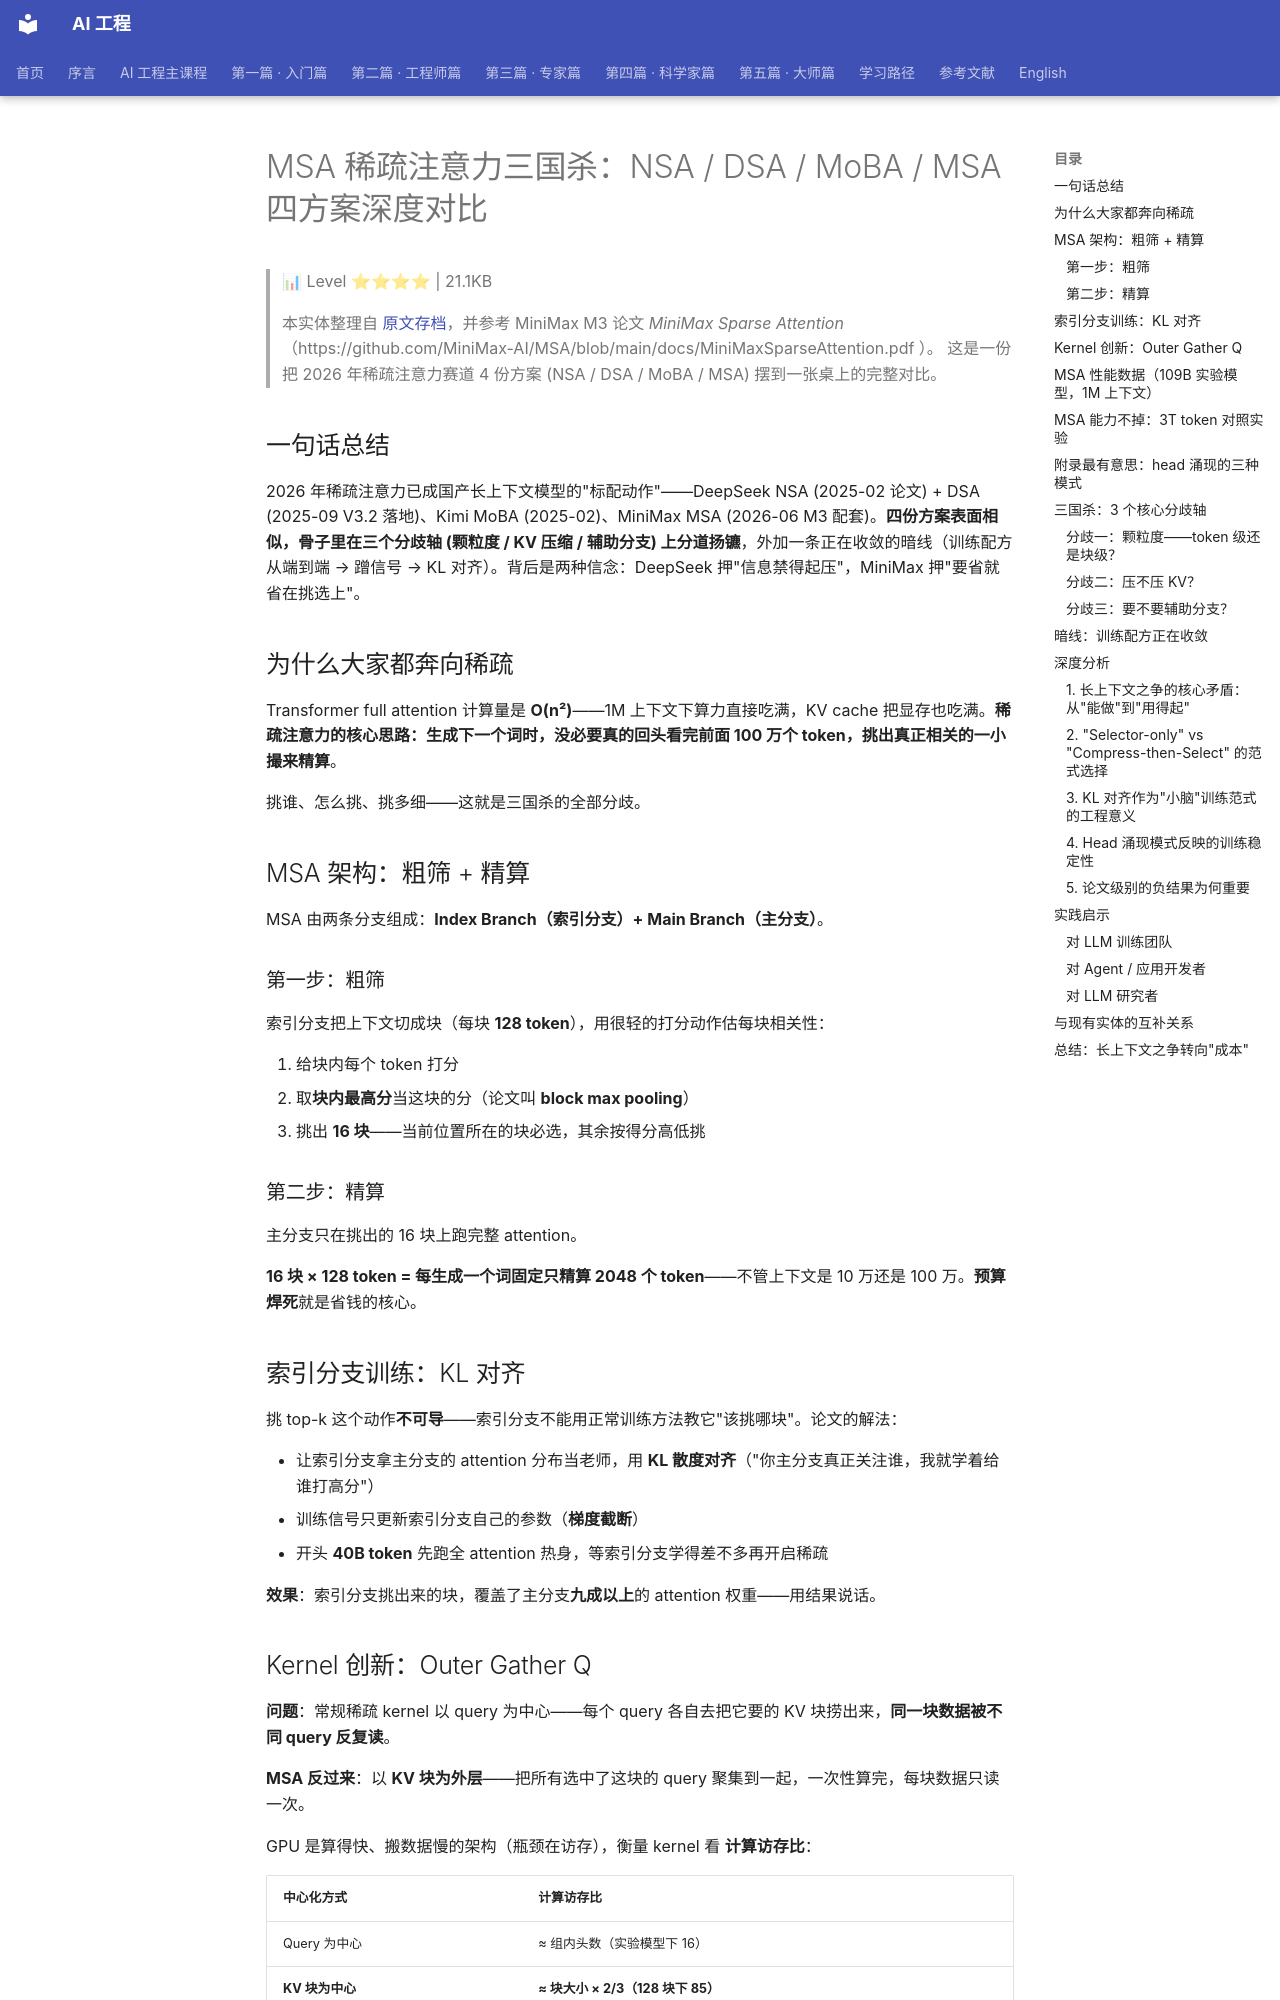

repository: QianJinGuo/wiki-book · page: ch01/359-msa-nsa-dsa-moba-msa.html · generator: mkdocs

# MSA 稀疏注意力三国杀：NSA / DSA / MoBA / MSA 四方案深度对比

> 📊 Level ⭐⭐⭐⭐ | 21.1KB

> 本实体整理自 [原文存档](https://mp.weixin.qq.com/s/4ij1qsval_7k2GwehW1Tzg)，并参考 MiniMax M3 论文 *MiniMax Sparse Attention*（https://github.com/MiniMax-AI/MSA/blob/main/docs/MiniMaxSparseAttention.pdf ）。
> 这是一份把 2026 年稀疏注意力赛道 4 份方案 (NSA / DSA / MoBA / MSA) 摆到一张桌上的完整对比。

## 一句话总结

2026 年稀疏注意力已成国产长上下文模型的"标配动作"——DeepSeek NSA (2025-02 论文) + DSA (2025-09 V3.2 落地)、Kimi MoBA (2025-02)、MiniMax MSA (2026-06 M3 配套)。**四份方案表面相似，骨子里在三个分歧轴 (颗粒度 / KV 压缩 / 辅助分支) 上分道扬镳**，外加一条正在收敛的暗线（训练配方从端到端 → 蹭信号 → KL 对齐）。背后是两种信念：DeepSeek 押"信息禁得起压"，MiniMax 押"要省就省在挑选上"。

## 为什么大家都奔向稀疏

Transformer full attention 计算量是 **O(n²)**——1M 上下文下算力直接吃满，KV cache 把显存也吃满。**稀疏注意力的核心思路：生成下一个词时，没必要真的回头看完前面 100 万个 token，挑出真正相关的一小撮来精算**。

挑谁、怎么挑、挑多细——这就是三国杀的全部分歧。

## MSA 架构：粗筛 + 精算

MSA 由两条分支组成：**Index Branch（索引分支）+ Main Branch（主分支）**。

### 第一步：粗筛

索引分支把上下文切成块（每块 **128 token**），用很轻的打分动作估每块相关性：

1. 给块内每个 token 打分
2. 取**块内最高分**当这块的分（论文叫 **block max pooling**）
3. 挑出 **16 块**——当前位置所在的块必选，其余按得分高低挑

### 第二步：精算

主分支只在挑出的 16 块上跑完整 attention。

**16 块 × 128 token = 每生成一个词固定只精算 2048 个 token**——不管上下文是 10 万还是 100 万。**预算焊死**就是省钱的核心。

## 索引分支训练：KL 对齐

挑 top-k 这个动作**不可导**——索引分支不能用正常训练方法教它"该挑哪块"。论文的解法：

- 让索引分支拿主分支的 attention 分布当老师，用 **KL 散度对齐**（"你主分支真正关注谁，我就学着给谁打高分"）
- 训练信号只更新索引分支自己的参数（**梯度截断**）
- 开头 **40B token** 先跑全 attention 热身，等索引分支学得差不多再开启稀疏

**效果**：索引分支挑出来的块，覆盖了主分支**九成以上**的 attention 权重——用结果说话。

## Kernel 创新：Outer Gather Q

**问题**：常规稀疏 kernel 以 query 为中心——每个 query 各自去把它要的 KV 块捞出来，**同一块数据被不同 query 反复读**。

**MSA 反过来**：以 **KV 块为外层**——把所有选中了这块的 query 聚集到一起，一次性算完，每块数据只读一次。

GPU 是算得快、搬数据慢的架构（瓶颈在访存），衡量 kernel 看 **计算访存比**：

| 中心化方式 | 计算访存比 |
|----------|----------|
| Query 为中心 | ≈ 组内头数（实验模型下 16） |
| **KV 块为中心** | **≈ 块大小 × 2/3（128 块下 85）** |

**仅 top-k 选择这一步 kernel 实现快 3-5 倍**。这一反转是 MSA kernel 的核心创新。
